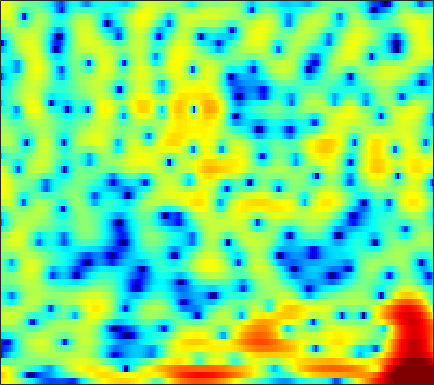

Values plotted in this chart, from the file beside it:
6.7109, 6.3271, 5.7476, 5.0974, 4.561, 3.7811, 2.9255, 2.2375, 1.2482, 0.1831, -0.95536, -1.8404, -3.0669, -4.3583, -5.3545, -6.7031, -8.0566, -9.0666, -10.315, -11.494, -12.526, -13.139, -13.647, -13.783
7.97, 7.38, 6.473, 5.411, 4.503, 3.123, 1.515, 0.1335, -1.996, -4.556, -7.713, -10.69, -16.1, -24.75, -25.35, -18.96, -15.71, -14.28, -13.04, -12.2, -11.51, -11, -10.23, -9.334
5.658, 5.302, 4.765, 4.16, 3.659, 2.931, 2.139, 1.514, 0.6486, -0.2192, -1.053, -1.639, -2.356, -3.002, -3.459, -4.073, -4.732, -5.303, -6.207, -7.266, -8.437, -9.248, -9.856, -9.43
-2.209, -2.101, -1.868, -1.584, -1.363, -1.083, -0.8362, -0.6739, -0.4894, -0.3404, -0.2208, -0.1517, -0.08904, -0.05371, -0.04102, -0.04605, -0.07239, -0.09832, -0.1384, -0.1652, -0.1537, -0.1158, -0.009408, 0.1605
-15.86, -13.23, -10.59, -8.573, -7.316, -5.87, -4.626, -3.795, -2.803, -1.929, -1.171, -0.6703, -0.09307, 0.3894, 0.6982, 1.037, 1.3, 1.455, 1.609, 1.704, 1.758, 1.773, 1.771, 1.75
-15.49, -15.23, -14.37, -12.9, -11.47, -9.375, -7.291, -5.833, -4.058, -2.513, -1.2, -0.3488, 0.6195, 1.405, 1.889, 2.398, 2.761, 2.949, 3.086, 3.086, 2.957, 2.764, 2.397, 1.903
-14.58, -16.39, -19.14, -18.48, -15.34, -11.21, -7.907, -5.911, -3.718, -1.939, -0.4955, 0.3994, 1.404, 2.217, 2.71, 3.223, 3.579, 3.747, 3.838, 3.769, 3.532, 3.229, 2.637, 1.794
-6.772, -6.476, -6.071, -5.535, -5.013, -4.202, -3.308, -2.634, -1.785, -1.032, -0.3769, 0.04714, 0.5371, 0.9493, 1.218, 1.534, 1.807, 1.98, 2.15, 2.253, 2.268, 2.206, 2.012, 1.68
-1.24, -0.9963, -0.7117, -0.4781, -0.3307, -0.1845, -0.1163, -0.1292, -0.2398, -0.4845, -0.8471, -1.183, -1.665, -2.095, -2.3, -2.304, -1.967, -1.553, -0.9043, -0.2572, 0.3124, 0.6635, 1.032, 1.276
2.303, 2.439, 2.585, 2.657, 2.636, 2.498, 2.188, 1.824, 1.128, 0.1078, -1.333, -2.802, -5.558, -9.906, -15.37, -18.35, -10.7, -7.455, -4.714, -2.949, -1.789, -1.163, -0.5186, -0.00538
2.341, 2.683, 3.038, 3.25, 3.314, 3.285, 3.111, 2.872, 2.398, 1.712, 0.7834, -0.05992, -1.313, -2.558, -3.345, -3.924, -3.895, -3.696, -3.501, -3.547, -3.907, -4.322, -4.794, -4.788
0.2256, 0.7047, 1.084, 1.298, 1.416, 1.569, 1.753, 1.904, 2.08, 2.205, 2.229, 2.176, 2.013, 1.746, 1.478, 1.054, 0.5165, -0.02943, -1.019, -2.47, -4.615, -6.98, -11.89, -15.32
-2.22, -2.671, -3.647, -4.946, -5.854, -6.253, -5.199, -3.854, -2.044, -0.5082, 0.6746, 1.337, 1.945, 2.297, 2.434, 2.431, 2.224, 1.958, 1.463, 0.8232, 0.1278, -0.3755, -0.877, -1.081
-3.052, -3.987, -5.728, -8.22, -10.55, -12.37, -9.828, -7.183, -4.28, -2.134, -0.5601, 0.3357, 1.226, 1.826, 2.116, 2.317, 2.343, 2.274, 2.086, 1.817, 1.505, 1.28, 1.029, 0.8226
-1.523, -1.802, -2.196, -2.543, -2.679, -2.608, -2.217, -1.74, -0.9635, -0.1393, 0.6109, 1.092, 1.613, 1.974, 2.127, 2.189, 2.108, 1.958, 1.659, 1.282, 0.8395, 0.4928, 0.03683, -0.3634
-0.3696, -0.3308, -0.2892, -0.2124, -0.1117, 0.09707, 0.3975, 0.6824, 1.109, 1.548, 1.96, 2.22, 2.466, 2.572, 2.55, 2.371, 2.003, 1.599, 0.8961, 0.01848, -0.9872, -1.797, -2.866, -3.763
-0.07333, -0.06532, -0.1209, -0.1567, -0.1199, 0.08294, 0.4949, 0.9106, 1.55, 2.187, 2.755, 3.1, 3.403, 3.496, 3.422, 3.104, 2.506, 1.859, 0.6861, -0.9106, -3.02, -5.037, -8.512, -12.77
-0.5295, -1.091, -2.231, -3.741, -4.833, -5.271, -3.925, -2.341, -0.2749, 1.424, 2.701, 3.399, 4.03, 4.336, 4.364, 4.125, 3.586, 2.989, 1.896, 0.4307, -1.44, -3.108, -5.688, -8.107
-0.8901, -1.663, -3.315, -5.882, -8.407, -10.36, -7.226, -4.371, -1.453, 0.6101, 2.047, 2.801, 3.456, 3.786, 3.835, 3.688, 3.317, 2.899, 2.201, 1.349, 0.3855, -0.3637, -1.326, -2.204
0.05457, -0.04311, -0.2798, -0.5363, -0.6536, -0.5844, -0.1855, 0.2686, 0.9659, 1.604, 2.084, 2.321, 2.445, 2.363, 2.19, 1.852, 1.414, 1.036, 0.5158, -0.006334, -0.5388, -0.9493, -1.472, -2.014
1.185, 1.472, 1.79, 2.049, 2.22, 2.436, 2.616, 2.718, 2.788, 2.739, 2.523, 2.236, 1.672, 0.8923, 0.2017, -0.8146, -1.789, -2.363, -2.862, -3.042, -3.057, -3.074, -3.205, -3.473
1.479, 1.993, 2.605, 3.13, 3.463, 3.812, 4.02, 4.078, 3.984, 3.679, 3.114, 2.476, 1.295, -0.3566, -2.014, -4.996, -9.079, -12.36, -12.14, -8.781, -6.429, -5.357, -4.694, -4.68
-0.5707, 0.2268, 1.25, 2.173, 2.774, 3.412, 3.865, 4.068, 4.136, 3.951, 3.494, 2.945, 1.911, 0.4872, -0.8687, -3.046, -5.466, -6.819, -7.112, -5.981, -4.757, -4.106, -3.674, -3.809
-6.084, -4.476, -2.5, -0.8128, 0.2382, 1.369, 2.213, 2.66, 3.042, 3.178, 3.085, 2.884, 2.441, 1.836, 1.312, 0.562, -0.1283, -0.5588, -0.9663, -1.207, -1.34, -1.464, -1.691, -2.044
-11.8, -8.592, -5.437, -3.094, -1.738, -0.311, 0.7352, 1.313, 1.855, 2.192, 2.354, 2.391, 2.338, 2.194, 2.037, 1.786, 1.51, 1.276, 0.968, 0.623, 0.2523, -0.06911, -0.5572, -1.081
-7.678, -5.922, -3.847, -2.175, -1.179, -0.163, 0.5303, 0.8986, 1.221, 1.422, 1.583, 1.681, 1.831, 1.98, 2.065, 2.149, 2.142, 2.076, 1.9, 1.603, 1.156, 0.7483, 0.04504, -0.8142
-1.956, -0.9786, 0.05002, 0.7617, 1.098, 1.236, 1.055, 0.7329, 0.159, -0.4206, -0.7156, -0.6201, -0.1047, 0.6363, 1.206, 1.834, 2.262, 2.454, 2.49, 2.33, 1.95, 1.516, 0.7229, -0.4118
2.781, 3.105, 3.321, 3.247, 2.96, 2.224, 0.9838, -0.41, -3.125, -7.476, -13.72, -11.94, -6.28, -2.879, -1.22, 0.2092, 1.069, 1.414, 1.601, 1.533, 1.302, 0.995, 0.4878, -0.1863
4.794, 4.716, 4.465, 4.012, 3.495, 2.574, 1.324, 0.1415, -1.732, -3.721, -5.087, -5.157, -4.183, -2.939, -2.2, -1.604, -1.4, -1.526, -1.861, -2.36, -2.763, -2.927, -2.93, -2.713
5.364, 5.117, 4.684, 4.134, 3.646, 2.898, 2.068, 1.433, 0.5831, -0.1562, -0.7554, -1.044, -1.34, -1.59, -1.866, -2.429, -3.403, -4.479, -6.524, -9.374, -12.5, -12.88, -10.41, -7.692
5.407, 5.052, 4.486, 3.825, 3.298, 2.558, 1.849, 1.369, 0.8356, 0.4297, 0.1501, -0.02611, -0.2574, -0.5877, -0.939, -1.654, -2.74, -3.853, -5.92, -8.579, -11.24, -11.64, -9.851, -7.659
5.075, 4.595, 3.811, 2.856, 2.027, 0.8496, -0.3046, -0.9958, -1.433, -1.298, -0.7549, -0.3041, 0.2589, 0.6258, 0.7491, 0.6746, 0.354, -0.03392, -0.6863, -1.416, -2.087, -2.418, -2.736, -2.959
3.4, 2.934, 2.103, 0.8987, -0.383, -2.761, -6.455, -10.66, -13.98, -8.123, -3.965, -1.888, 0.03273, 1.332, 1.999, 2.573, 2.863, 2.908, 2.814, 2.551, 2.149, 1.748, 1.099, 0.2422
-1.426, -1.204, -1.1, -1.416, -1.984, -3.221, -4.761, -5.889, -6.272, -5.042, -3.195, -1.844, -0.3192, 0.9051, 1.631, 2.4, 2.928, 3.189, 3.348, 3.309, 3.085, 2.754, 2.153, 1.321
-7.793, -5.189, -3.186, -2.163, -1.81, -1.728, -1.9, -2.05, -2.173, -2.114, -1.817, -1.465, -0.8201, -0.0574, 0.5586, 1.371, 2.073, 2.514, 2.905, 3.073, 3, 2.807, 2.326, 1.639
-2.585, -1.684, -0.6785, -0.03934, 0.1765, 0.1788, -0.1678, -0.585, -1.38, -2.37, -3.388, -3.946, -3.968, -2.966, -1.797, -0.2055, 1.201, 2.014, 2.815, 3.254, 3.342, 3.209, 2.743, 1.98
2.206, 2.256, 2.289, 2.205, 2.014, 1.553, 0.8128, -0.008046, -1.552, -3.856, -7.695, -12.9, -26.54, -9.827, -5.479, -1.96, 0.3207, 1.492, 2.563, 3.151, 3.335, 3.193, 2.69, 1.771
2.741, 2.586, 2.326, 1.983, 1.669, 1.129, 0.4551, -0.1675, -1.141, -2.269, -3.413, -4.05, -4.22, -3.411, -2.414, -0.992, 0.2339, 0.9962, 1.691, 2.081, 2.158, 2.012, 1.554, 0.7878
1.804, 1.554, 1.186, 0.783, 0.4642, 0.03519, -0.395, -0.683, -1.002, -1.23, -1.295, -1.25, -1.007, -0.5889, -0.2046, 0.3497, 0.8576, 1.167, 1.447, 1.543, 1.434, 1.248, 0.8286, 0.2679
0.7406, 0.3968, -0.09737, -0.6449, -1.072, -1.607, -2.014, -2.139, -2.036, -1.628, -0.9967, -0.4784, 0.2253, 0.8615, 1.267, 1.711, 2.003, 2.103, 2.116, 1.952, 1.631, 1.319, 0.7952, 0.1962
-0.7442, -1.058, -1.56, -2.341, -3.181, -4.712, -6.453, -7.26, -6.434, -4.063, -1.738, -0.2497, 1.288, 2.41, 2.997, 3.491, 3.682, 3.614, 3.312, 2.78, 2.08, 1.476, 0.6317, -0.2172
-5.002, -4.105, -3.339, -3.286, -3.867, -5.598, -8.85, -11.64, -9.351, -4.349, -0.7901, 1.115, 2.942, 4.145, 4.716, 5.054, 4.962, 4.641, 3.813, 2.584, 0.9928, -0.3855, -2.199, -3.526
-9.367, -6.666, -4.4, -3.091, -2.534, -2.132, -1.779, -1.422, -0.5599, 0.6581, 1.978, 2.892, 3.897, 4.573, 4.846, 4.862, 4.451, 3.852, 2.586, 0.6504, -2.159, -5.241, -11.92, -28.52
-5.138, -4.57, -3.653, -2.738, -2.083, -1.276, -0.5117, 0.06332, 0.8572, 1.643, 2.389, 2.891, 3.43, 3.772, 3.857, 3.741, 3.312, 2.733, 1.666, 0.2245, -1.625, -3.186, -5.186, -6.423
-5.076, -4.735, -4.085, -3.309, -2.678, -1.818, -0.9836, -0.3527, 0.4305, 1.167, 1.849, 2.288, 2.763, 3.079, 3.191, 3.154, 2.892, 2.545, 1.886, 1.044, 0.05065, -0.7073, -1.696, -2.531
-8.184, -7.394, -6.136, -4.901, -4.046, -3.018, -2.071, -1.402, -0.5259, 0.3499, 1.177, 1.755, 2.422, 2.933, 3.204, 3.37, 3.319, 3.161, 2.747, 2.126, 1.366, 0.7051, -0.2597, -1.298
-14.95, -11.16, -8.182, -6.343, -5.451, -4.61, -3.958, -3.453, -2.536, -1.359, -0.04461, 0.946, 2.13, 3.087, 3.626, 4.098, 4.283, 4.228, 3.927, 3.366, 2.557, 1.777, 0.5159, -1.02
-8.005, -7.292, -6.443, -6.03, -6.151, -6.949, -8.572, -9.961, -9.815, -6.481, -2.897, -0.7711, 1.437, 3.02, 3.859, 4.605, 4.952, 4.956, 4.686, 4.116, 3.227, 2.365, 0.9501, -0.8019
-4.058, -4.226, -4.404, -4.785, -5.292, -6.462, -8.437, -10.11, -10.16, -6.564, -2.914, -0.7586, 1.452, 2.996, 3.796, 4.458, 4.713, 4.649, 4.256, 3.555, 2.547, 1.625, 0.2508, -1.246
-4.138, -4.253, -4.156, -3.898, -3.64, -3.33, -2.942, -2.544, -1.736, -0.6106, 0.6961, 1.651, 2.773, 3.63, 4.066, 4.321, 4.223, 3.95, 3.25, 2.196, 0.8024, -0.4308, -2.292, -4.261
-9.227, -8.913, -7.253, -5.185, -3.807, -2.223, -0.8894, -0.03663, 1.02, 1.971, 2.816, 3.358, 3.923, 4.279, 4.389, 4.296, 3.885, 3.349, 2.323, 0.8855, -1.001, -2.736, -5.705, -9.727
-18.84, -16.48, -10.07, -6, -3.871, -1.699, -0.06408, 0.9248, 1.986, 2.829, 3.471, 3.842, 4.174, 4.301, 4.247, 3.981, 3.447, 2.823, 1.708, 0.2004, -1.703, -3.468, -6.25, -9.528
-5.99, -5.39, -4.124, -2.62, -1.508, -0.2139, 0.8578, 1.527, 2.213, 2.738, 3.136, 3.362, 3.57, 3.656, 3.618, 3.389, 2.945, 2.451, 1.527, 0.2815, -1.322, -2.784, -5.081, -7.841
-2.578, -1.679, -0.6408, 0.2041, 0.7219, 1.244, 1.55, 1.652, 1.686, 1.651, 1.661, 1.728, 1.923, 2.185, 2.37, 2.489, 2.402, 2.186, 1.653, 0.852, -0.2685, -1.29, -2.879, -4.717
0.348, 1.198, 1.97, 2.376, 2.453, 2.258, 1.692, 1.001, -0.2188, -1.655, -2.817, -3.005, -2.194, -0.8538, 0.09739, 1.094, 1.686, 1.866, 1.808, 1.431, 0.7876, 0.152, -0.8378, -1.898
3.565, 3.869, 4.046, 3.945, 3.65, 2.909, 1.701, 0.4032, -2.143, -6.268, -14.79, -20.5, -8.722, -4.044, -2.003, -0.253, 0.7662, 1.167, 1.334, 1.125, 0.6411, 0.1186, -0.7905, -1.867
4.894, 4.848, 4.659, 4.283, 3.863, 3.086, 2.053, 1.106, -0.3478, -1.85, -3.017, -3.35, -3.014, -2.175, -1.506, -0.7883, -0.3468, -0.1893, -0.2562, -0.5955, -1.214, -1.854, -2.961, -4.429
5.015, 4.864, 4.568, 4.138, 3.73, 3.08, 2.326, 1.71, 0.8879, 0.1313, -0.475, -0.7958, -1.041, -1.145, -1.171, -1.226, -1.373, -1.574, -1.989, -2.562, -3.33, -4.037, -5.092, -6.34
